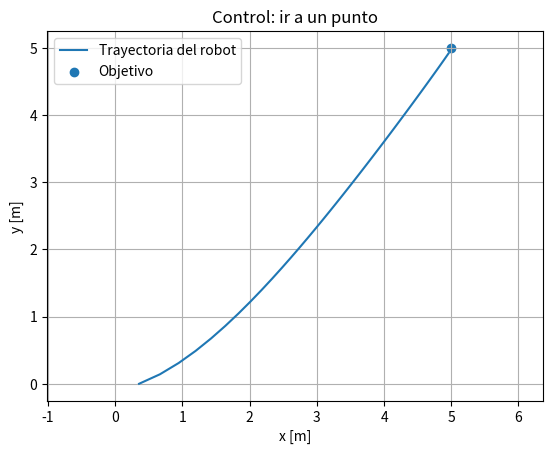

Generate this figure with matplotlib:
import numpy as np
import matplotlib.pyplot as plt

# Estado inicial
x = 0.0
y = 0.0
theta = 0.0

# Objetivo
goal = np.array([5.0, 5.0])

# Ganancias del controlador
Kv = 0.5
Kh = 1.5

# Parámetros del modelo
dt = 0.1
L = 2.0

# Historial
X = []
Y = []

# Distancia inicial
distance = 10.0


def wrap_angle(angle):
    return (angle + np.pi) % (2 * np.pi) - np.pi


while distance > 0.1:

    # Error de posición
    dx = goal[0] - x
    dy = goal[1] - y

    # Distancia al objetivo
    distance = np.sqrt(dx**2 + dy**2)

    # Dirección hacia el objetivo
    theta_goal = np.arctan2(dy, dx)

    # Error angular
    error_theta = wrap_angle(theta_goal - theta)

    # Control proporcional
    v = Kv * distance
    delta = Kh * error_theta

    # Modelo cinemático tipo bicicleta
    x += v * np.cos(theta) * dt
    y += v * np.sin(theta) * dt
    theta += (v / L) * np.tan(delta) * dt

    # Guardar trayectoria
    X.append(x)
    Y.append(y)

# Mostrar resultado
plt.plot(X, Y, label="Trayectoria del robot")
plt.scatter(goal[0], goal[1], label="Objetivo")

plt.xlabel("x [m]")
plt.ylabel("y [m]")
plt.title("Control: ir a un punto")

plt.axis("equal")
plt.grid()
plt.legend()

plt.show()
